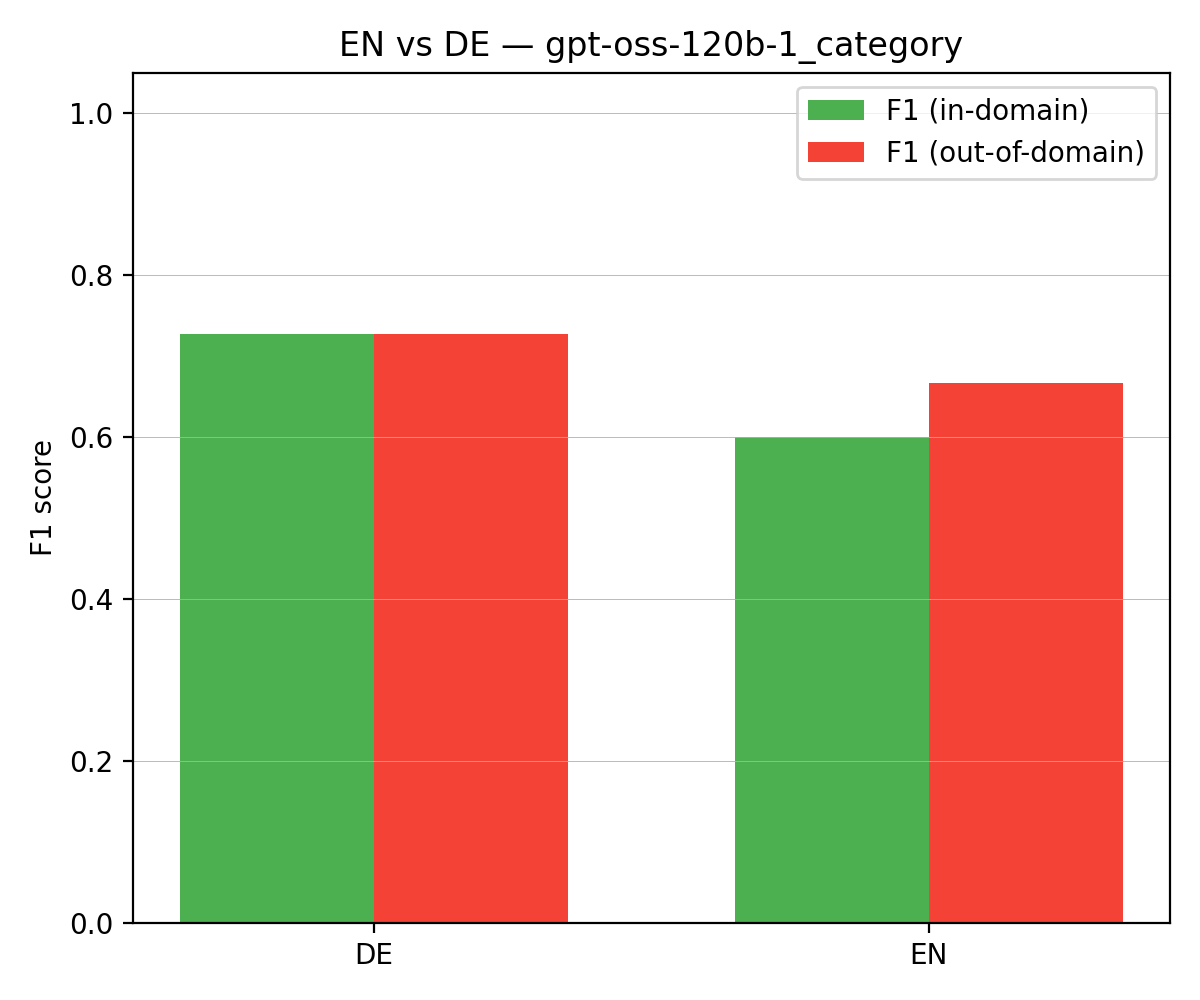

The table this chart was drawn from, first rows:
language, n, accuracy, f1_in_domain, f1_out_of_domain
de, 22, 0.727, 0.727, 0.727
en, 22, 0.636, 0.6, 0.667
